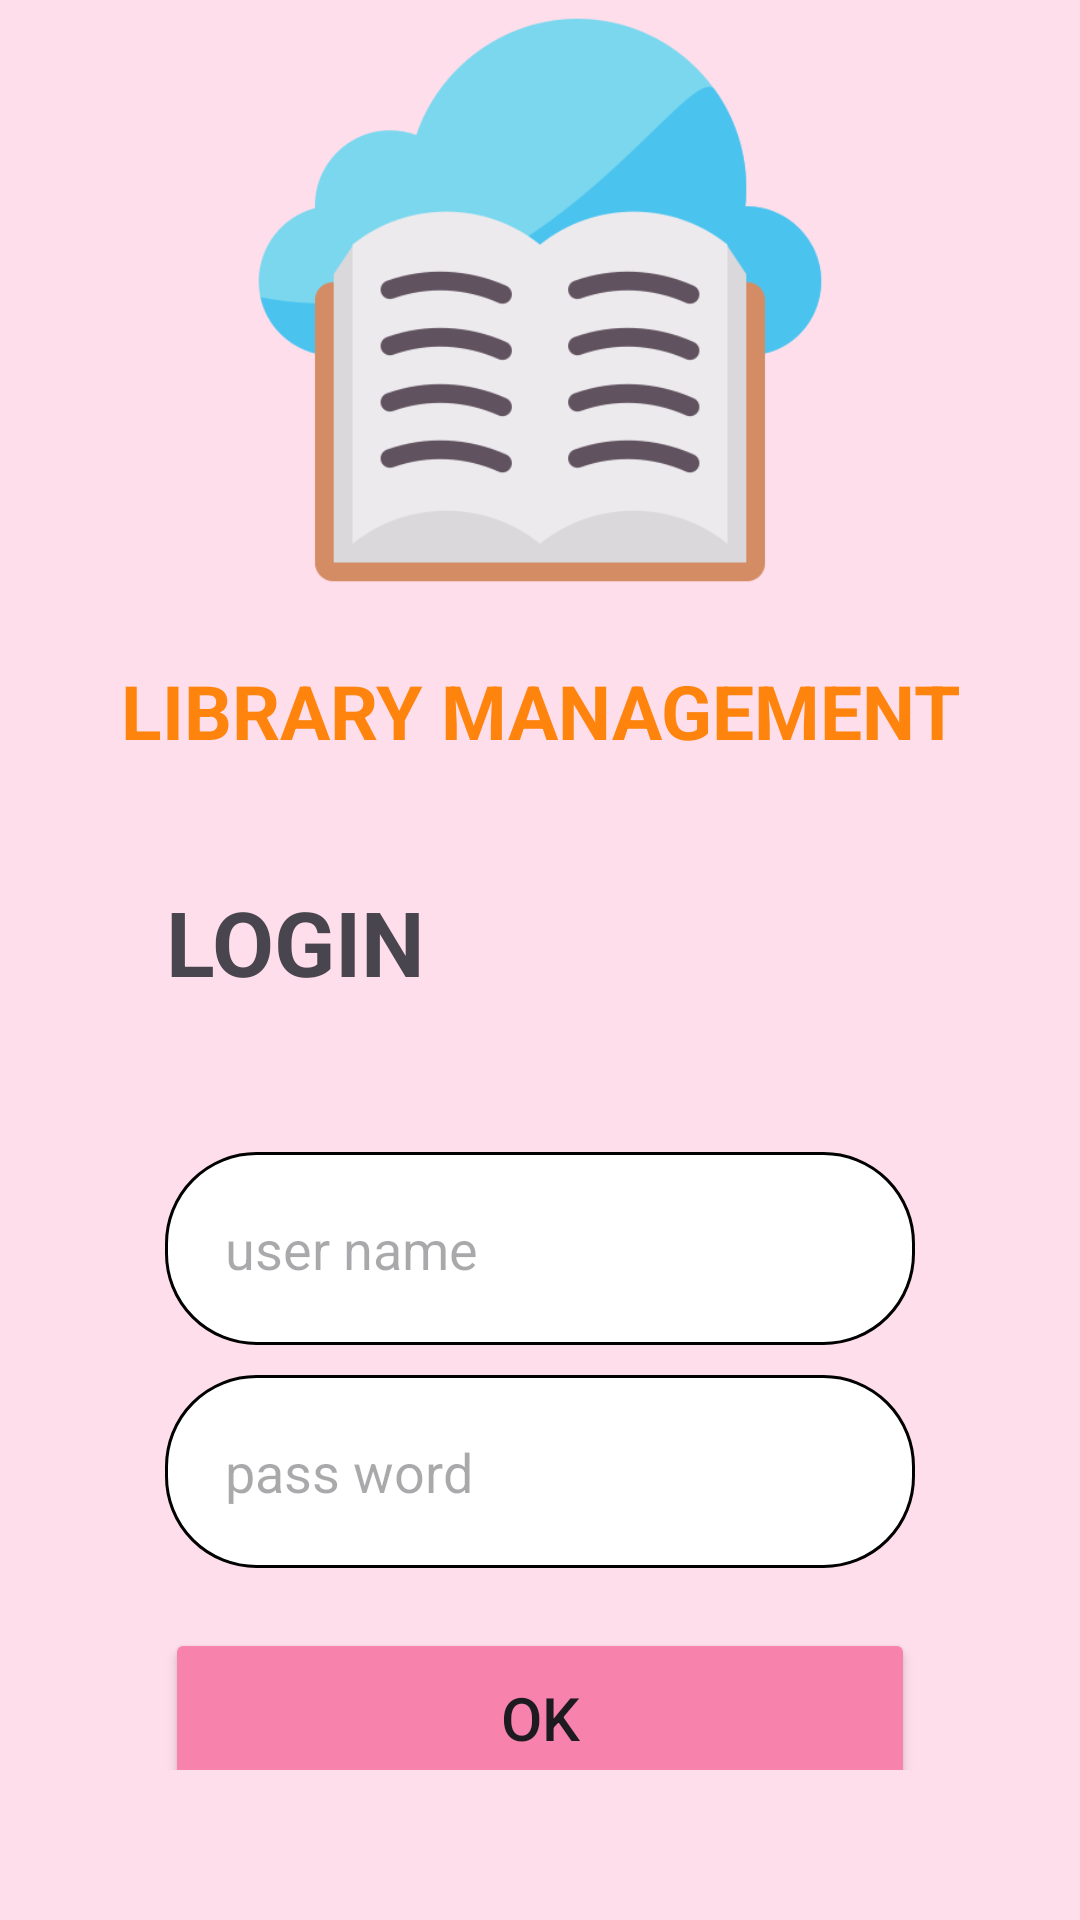

Android layout source for this screen:
<!-- AndroidManifest.xml: application theme Theme.Library_management -->
<!-- res/layout/activity_login_screen.xml -->
<?xml version="1.0" encoding="utf-8"?>
<LinearLayout xmlns:android="http://schemas.android.com/apk/res/android"
    xmlns:app="http://schemas.android.com/apk/res-auto"
    xmlns:tools="http://schemas.android.com/tools"
    android:layout_width="match_parent"
    android:layout_height="match_parent"
    tools:context=".screens.LoginScreen"
    android:orientation="vertical"
    android:background="#ffdeeb"
    android:gravity="center">
    <ImageView
        android:layout_marginBottom="20dp"
        android:src="@mipmap/digital_library"
        android:layout_width="200dp"
        android:layout_height="200dp"/>
    <TextView
        android:textColor="#FE840E"
        android:layout_marginBottom="10dp"
        android:textAlignment="center"
        android:textSize="25dp"
        android:textStyle="bold"
        android:text="LIBRARY MANAGEMENT"
        android:layout_width="match_parent"
        android:layout_height="wrap_content"/>
    <LinearLayout
        android:layout_marginBottom="20dp"
        android:background="@drawable/custom_dialog"
        android:elevation="100dp"
        android:padding="30dp"
        android:orientation="vertical"
        android:layout_width="wrap_content"
        android:layout_height="wrap_content">
        <TextView
            android:layout_marginBottom="50dp"
            android:text="LOGIN"
            android:layout_width="wrap_content"
            android:layout_height="wrap_content"
            android:textAlignment="center"
            android:textSize="30sp"
            android:textStyle="bold"
            />
        <EditText
            android:hint="user name"
            android:id="@+id/edtUser"
            android:layout_marginBottom="10dp"
            android:background="@drawable/custom_edt"
            android:layout_width="250dp"
            android:layout_height="wrap_content"/>
        <EditText
            android:hint="pass word"
            android:id="@+id/edtPasswd"
            android:layout_marginBottom="20dp"
            android:background="@drawable/custom_edt"
            android:layout_width="250dp"
            android:layout_height="wrap_content"/>
        <Button
            android:backgroundTint="#f783ac"
            android:elevation="10dp"
            android:textSize="20sp"
            android:id="@+id/btnLogin"
            android:text="OK"
            android:layout_width="250dp"
            android:layout_height="60dp"/>
    </LinearLayout>
</LinearLayout>
<!-- resources referenced by this layout -->
<resources>
  <!-- drawable custom_edt (drawable) -->
  <?xml version="1.0" encoding="utf-8"?>
  <shape xmlns:android="http://schemas.android.com/apk/res/android">
      <solid android:color="@color/white"/>
      <stroke android:color="@color/black"
          android:width="1dp"/>
      <corners android:radius="30dp"/>
      <padding android:bottom="20dp"
          android:left="20dp"
          android:right="20dp"
          android:top="20dp"/>
  </shape>
  <!-- mipmap digital_library: png bitmap (mipmap-hdpi, 21594 bytes) -->
  <style name="Theme.Library_management" parent="Base.Theme.Library_management" />
  <color name="white">#FFFFFFFF</color>
  <color name="black">#FF000000</color>
  <style name="Base.Theme.Library_management" parent="Theme.Material3.DayNight.NoActionBar">
          
          
      </style>
</resources>
